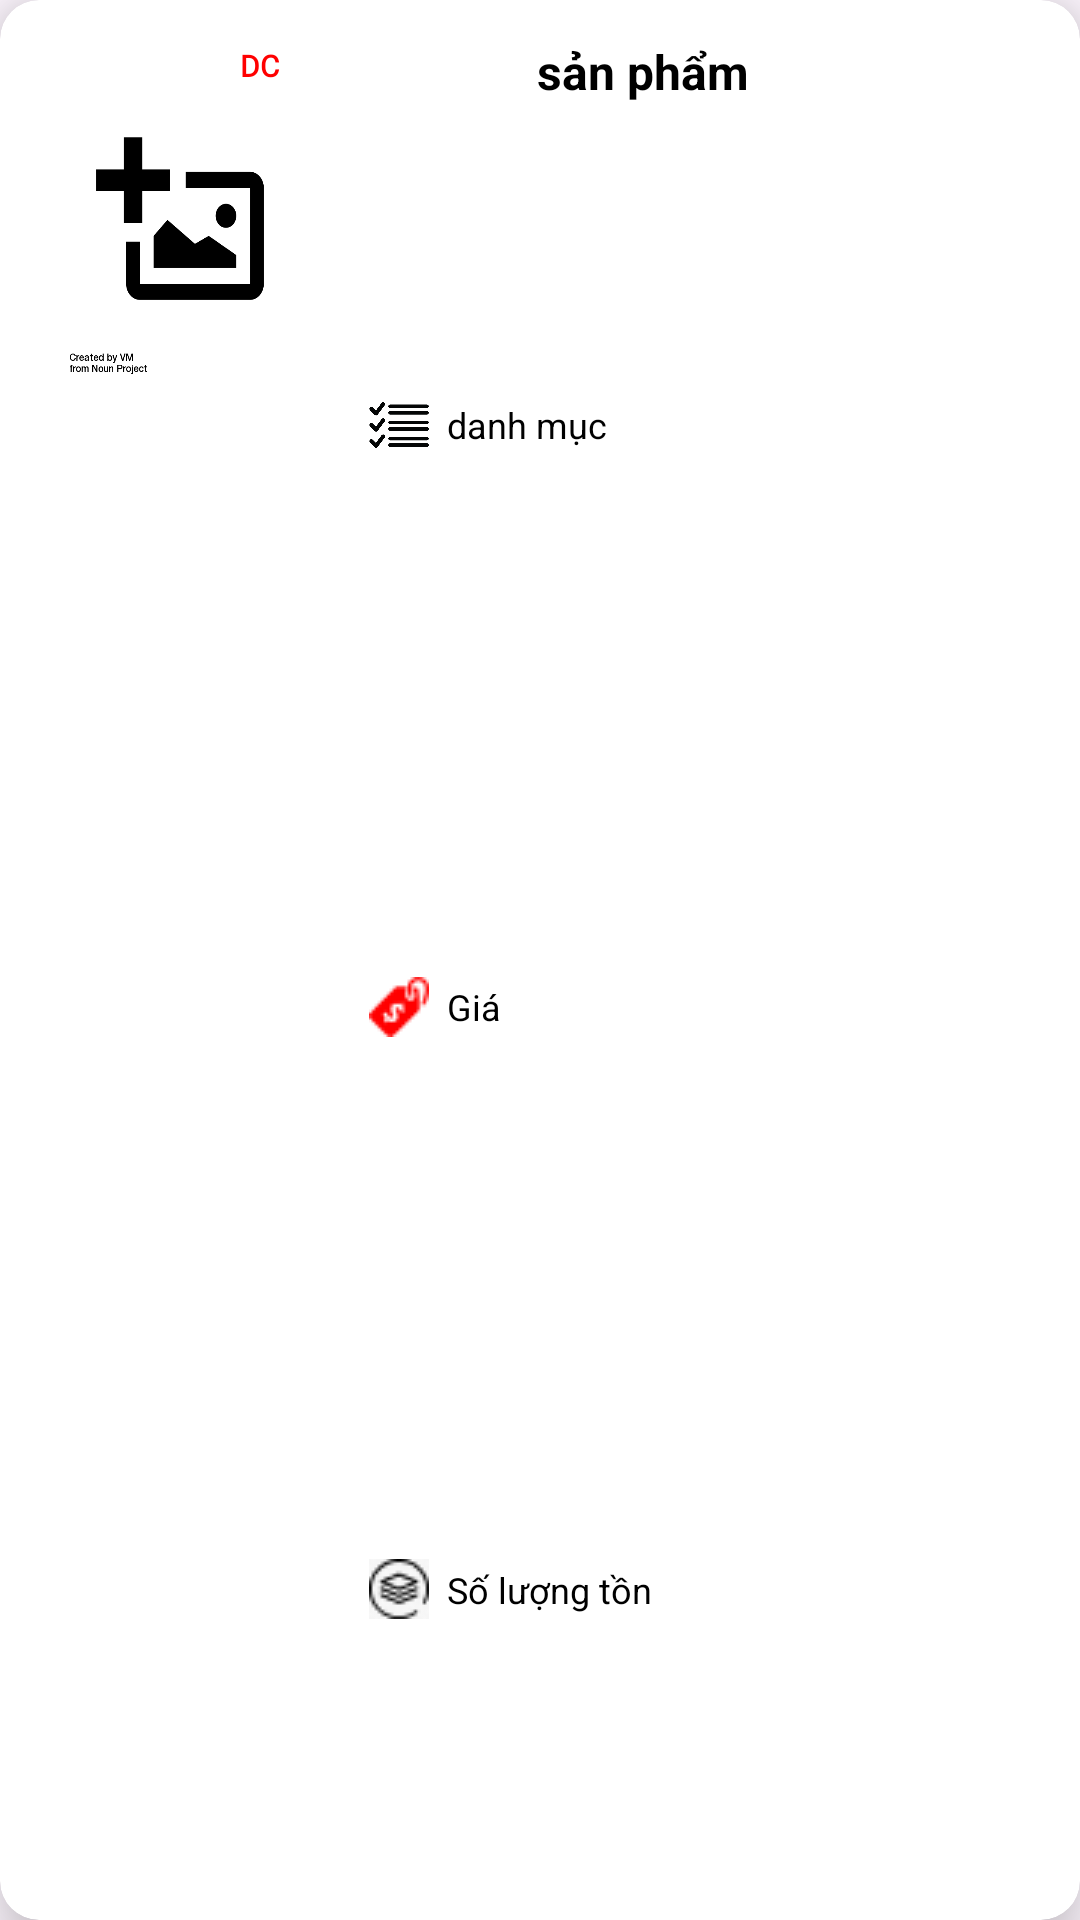

Android layout source for this screen:
<!-- AndroidManifest.xml: application theme Theme.My_app -->
<!-- res/layout/recyclerview_product.xml -->
<?xml version="1.0" encoding="utf-8"?>
<androidx.cardview.widget.CardView xmlns:android="http://schemas.android.com/apk/res/android"
    xmlns:app="http://schemas.android.com/apk/res-auto"
    android:layout_width="match_parent"
    android:layout_height="157dp"
    android:layout_margin="8dp"
    app:cardCornerRadius="13dp"
    app:cardElevation="13dp"
    android:orientation="vertical">

    <LinearLayout
        android:layout_width="match_parent"
        android:layout_height="match_parent"
        android:orientation="horizontal">
        <RelativeLayout
            android:layout_width="100dp"
            android:layout_height="140dp"
            android:layout_marginTop="10dp"
            android:layout_marginStart="10dp">

            <ImageView
                android:id="@+id/imageView"
                android:layout_width="match_parent"
                android:layout_height="100dp"
                android:layout_gravity="center"
                android:layout_marginStart="7dp"
                android:layout_marginTop="20dp"
                android:layout_marginEnd="7dp"
                android:layout_marginBottom="7dp"
                android:scaleType="fitXY"
                android:src="@drawable/icon_image_add" />
            <TextView
                android:layout_width="25dp"
                android:layout_height="20dp"
                android:layout_marginStart="70dp"
                android:layout_marginTop="5dp"
                android:id="@+id/tvDisCount"
                android:text="DC"
                android:textSize="10sp"
                android:textStyle="bold"
                android:textColor="@color/red"
                android:fontFamily="@font/roboto_regular"
                />
        </RelativeLayout>
        <RelativeLayout
            android:layout_width="match_parent"
            android:layout_height="match_parent"
            android:layout_margin="13dp">

            <LinearLayout
                android:layout_width="match_parent"
                android:layout_height="match_parent"
                android:layout_alignParentStart="true"
                android:layout_toStartOf="@+id/ivDelete"
                android:orientation="vertical">

                <TextView
                    android:id="@+id/tvProductName"
                    android:layout_width="wrap_content"
                    android:layout_height="wrap_content"
                    android:layout_gravity="center"
                    android:text="sản phẩm"
                    android:textColor="@color/black"
                    android:textSize="16sp"
                    android:textStyle="bold" />

                <LinearLayout
                    android:layout_width="wrap_content"
                    android:layout_height="wrap_content"
                    android:layout_weight="1"
                    android:layout_marginTop="10dp"
                    android:orientation="horizontal">

                    <ImageView
                        android:layout_width="20dp"
                        android:layout_height="20dp"
                        android:layout_gravity="center"
                        android:src="@drawable/category" />

                    <TextView
                        android:id="@+id/tvCategory"
                        android:layout_width="match_parent"
                        android:layout_height="wrap_content"
                        android:layout_gravity="center"
                        android:layout_marginStart="6dp"
                        android:ellipsize="marquee"
                        android:marqueeRepeatLimit="marquee_forever"
                        android:scrollHorizontally="true"
                        android:singleLine="true"
                        android:text="danh mục"
                        android:textColor="@color/black"
                        android:textSize="12sp" />


                </LinearLayout>

                <LinearLayout
                    android:layout_width="wrap_content"
                    android:layout_height="wrap_content"
                    android:layout_weight="1"
                    android:orientation="horizontal">

                    <ImageView
                        android:layout_width="20dp"
                        android:layout_height="20dp"
                        android:layout_gravity="center"
                        android:src="@drawable/price" />

                    <TextView
                        android:id="@+id/tvPrice"
                        android:layout_width="wrap_content"
                        android:layout_height="wrap_content"
                        android:layout_gravity="center"
                        android:ellipsize="marquee"
                        android:marqueeRepeatLimit="marquee_forever"
                        android:scrollHorizontally="true"
                        android:singleLine="true"
                        android:layout_marginStart="6dp"
                        android:text="Giá"
                        android:textColor="@color/black"
                        android:textSize="12sp" />


                </LinearLayout>

                <LinearLayout
                    android:layout_width="wrap_content"
                    android:layout_height="wrap_content"
                    android:layout_weight="1"
                    android:orientation="horizontal">

                    <ImageView
                        android:layout_width="20dp"
                        android:layout_height="20dp"
                        android:layout_gravity="center"
                        android:src="@drawable/quantity" />

                    <TextView
                        android:id="@+id/tvQuantity"
                        android:layout_width="wrap_content"
                        android:layout_height="wrap_content"
                        android:layout_gravity="center"
                        android:layout_marginStart="6dp"
                        android:text="Số lượng tồn"
                        android:textColor="@color/black"
                        android:textSize="12sp" />
                </LinearLayout>

            </LinearLayout>

            <ImageView
                android:id="@+id/ivEdit"
                android:layout_width="25dp"
                android:layout_height="25dp"
                android:layout_alignParentEnd="true"
                android:layout_marginStart="6dp"
                android:layout_marginTop="6dp"
                android:layout_marginEnd="7dp"
                android:layout_marginBottom="6dp"
                android:src="@drawable/editproduct" />

            <ImageView
                android:id="@+id/ivDelete"
                android:layout_width="30dp"
                android:layout_height="30dp"
                android:layout_alignParentEnd="true"
                android:layout_alignParentBottom="true"
                android:layout_marginStart="6dp"
                android:layout_marginTop="6dp"
                android:layout_marginEnd="5dp"
                android:layout_marginBottom="6dp"
                android:src="@drawable/baseline_delete_24" />

        </RelativeLayout>
    </LinearLayout>
</androidx.cardview.widget.CardView>
<!-- resources referenced by this layout -->
<resources>
  <color name="black">#000000</color>
  <color name="red">#ff0000</color>
  <!-- drawable category: png bitmap (drawable, 2994 bytes) -->
  <!-- drawable icon_image_add: png bitmap (drawable, 10302 bytes) -->
  <!-- drawable price: png bitmap (drawable, 647 bytes) -->
  <!-- drawable quantity: png bitmap (drawable, 960 bytes) -->
  <style name="Theme.My_app" parent="Base.Theme.My_app" />
  <style name="Base.Theme.My_app" parent="Theme.Material3.DayNight.NoActionBar">
          
          
      </style>
</resources>
